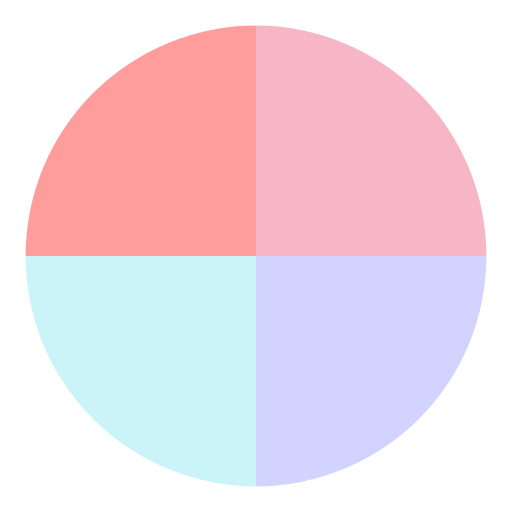
t = 0.00 s
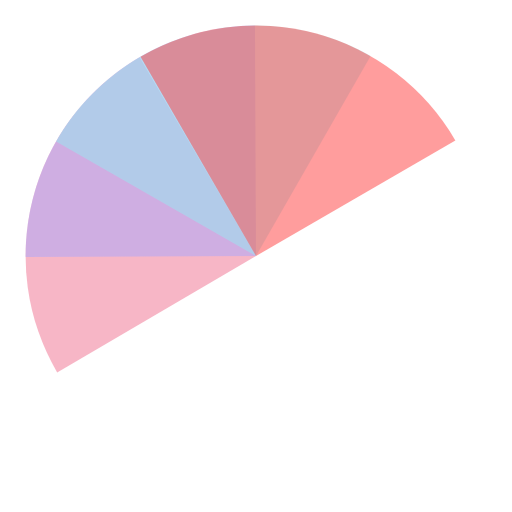
t = 0.23 s
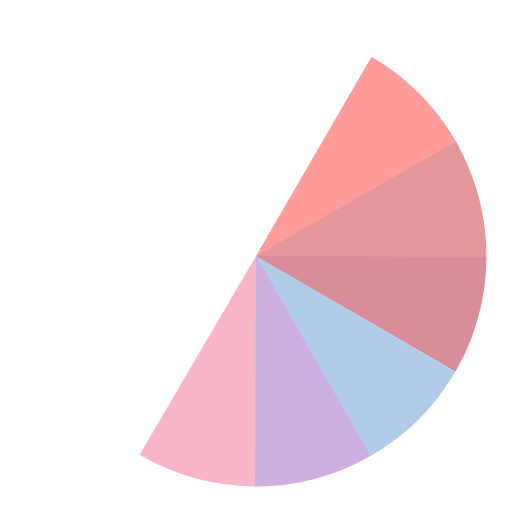
t = 0.47 s
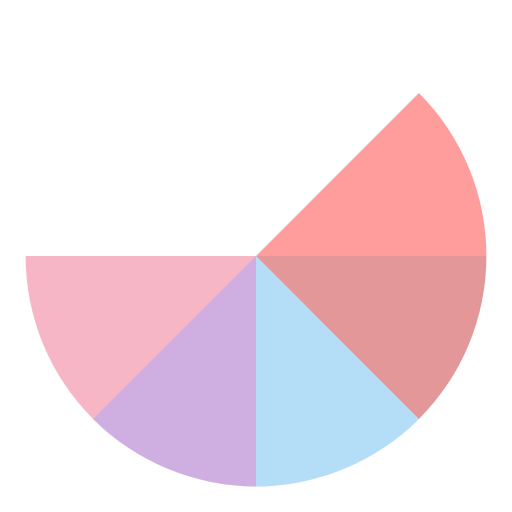
t = 0.53 s
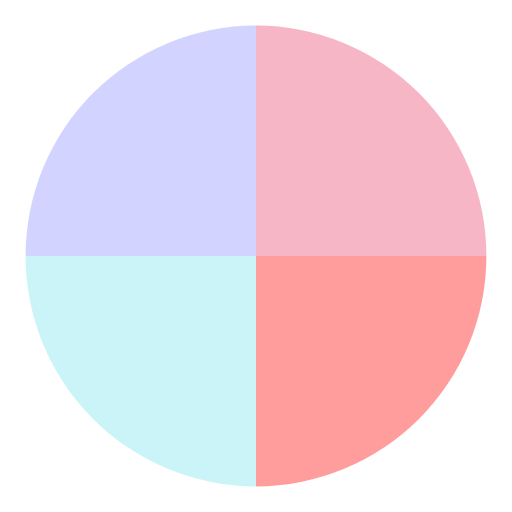
t = 0.70 s
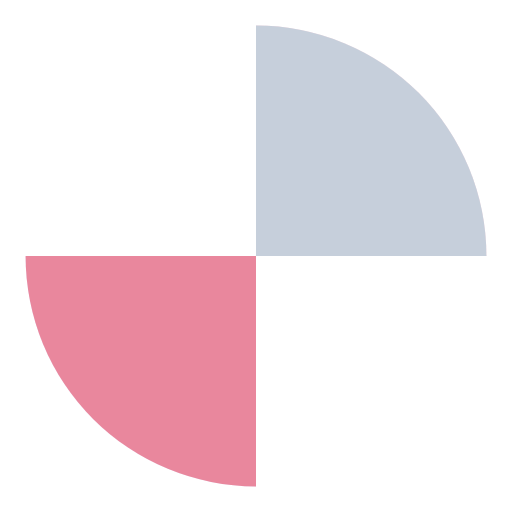
t = 1.05 s

The animated SVG that drew these frames (rendered in a browser with its animation timeline set to each time). Animation: 4 SMIL elements (animateTransform=4); one cycle of 1.40 s, repeats indefinitely.

<svg width="200px"  height="200px"  xmlns="http://www.w3.org/2000/svg" viewBox="0 0 100 100" preserveAspectRatio="xMidYMid" class="lds-wedges" style="background: none;"><g transform="translate(50,50)"><g ng-attr-transform="scale({{config.scale}})" transform="scale(0.9)"><g transform="translate(-50,-50)"><g transform="rotate(291.259 50 50)"><animateTransform attributeName="transform" type="rotate" calcMode="linear" values="0 50 50;360 50 50" keyTimes="0;1" dur="0.35s" begin="0s" repeatCount="indefinite"></animateTransform><path ng-attr-fill-opacity="{{config.opacity}}" ng-attr-fill="{{config.c1}}" d="M50 50L50 0A50 50 0 0 1 100 50Z" fill-opacity="0.5" fill="#ef6e8d"></path></g><g transform="rotate(308.444 50 50)"><animateTransform attributeName="transform" type="rotate" calcMode="linear" values="0 50 50;360 50 50" keyTimes="0;1" dur="0.4666666666666666s" begin="0s" repeatCount="indefinite"></animateTransform><path ng-attr-fill-opacity="{{config.opacity}}" ng-attr-fill="{{config.c2}}" d="M50 50L50 0A50 50 0 0 1 100 50Z" transform="rotate(90 50 50)" fill-opacity="0.5" fill="#a8a8ff"></path></g><g transform="rotate(325.629 50 50)"><animateTransform attributeName="transform" type="rotate" calcMode="linear" values="0 50 50;360 50 50" keyTimes="0;1" dur="0.7s" begin="0s" repeatCount="indefinite"></animateTransform><path ng-attr-fill-opacity="{{config.opacity}}" ng-attr-fill="{{config.c3}}" d="M50 50L50 0A50 50 0 0 1 100 50Z" transform="rotate(180 50 50)" fill-opacity="0.5" fill="#95eaf1"></path></g><g transform="rotate(342.815 50.0001 50)"><animateTransform attributeName="transform" type="rotate" calcMode="linear" values="0 50 50;360 50 50" keyTimes="0;1" dur="1.4s" begin="0s" repeatCount="indefinite"></animateTransform><path ng-attr-fill-opacity="{{config.opacity}}" ng-attr-fill="{{config.c4}}" d="M50 50L50 0A50 50 0 0 1 100 50Z" transform="rotate(270 50 50)" fill-opacity="0.5" fill="#ff3c3c"></path></g></g></g></g></svg>
